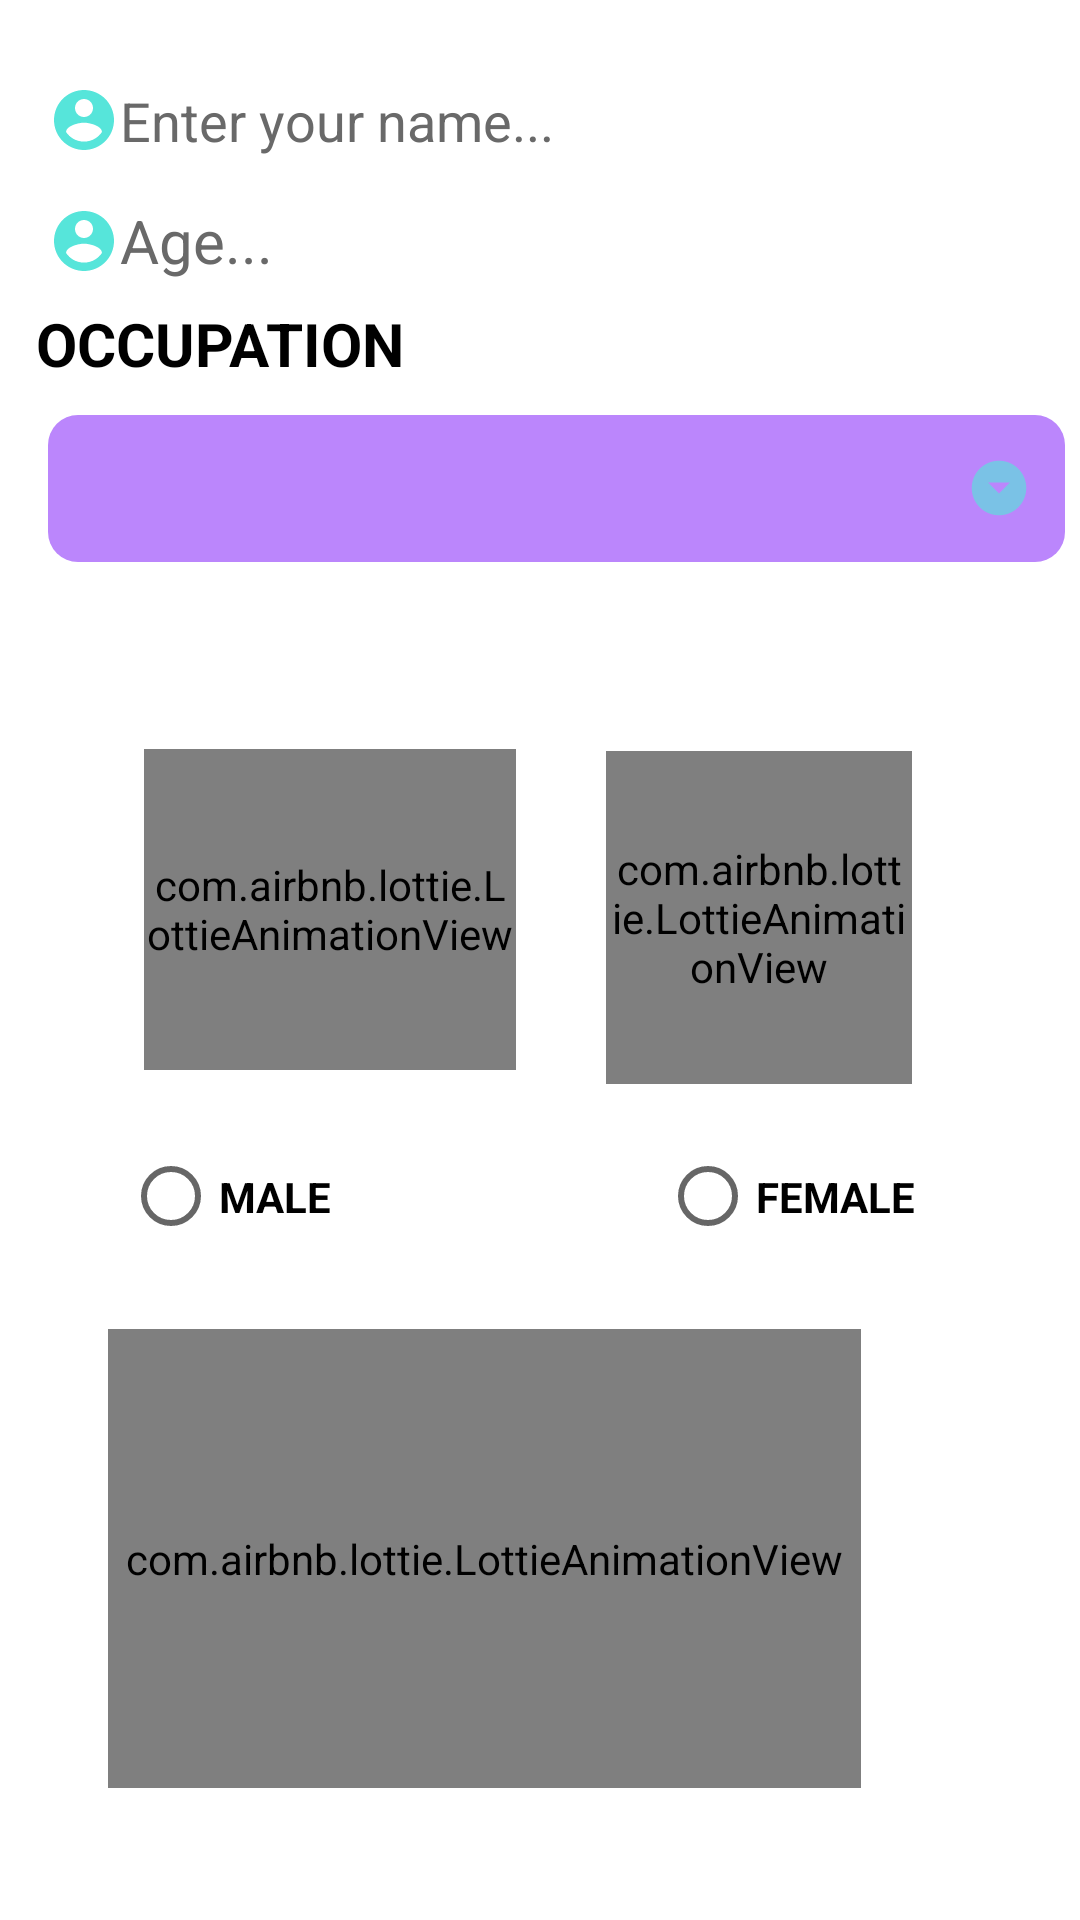

Layout XML and referenced resources for this Android screen:
<!-- AndroidManifest.xml: application theme Theme.VaxiQueue -->
<!-- res/layout/activity_user_main_info.xml -->
<?xml version="1.0" encoding="utf-8"?>
<androidx.constraintlayout.widget.ConstraintLayout xmlns:android="http://schemas.android.com/apk/res/android"
    xmlns:app="http://schemas.android.com/apk/res-auto"
    xmlns:tools="http://schemas.android.com/tools"
    android:layout_width="match_parent"
    android:layout_height="match_parent"
    android:background="@drawable/gradient4"
    tools:context=".UserMainInfo">

    <EditText
        android:id="@+id/editTextPersonName"
        android:layout_width="400dp"
        android:layout_height="0dp"
        android:layout_marginStart="16dp"
        android:layout_marginLeft="16dp"
        android:layout_marginTop="28dp"
        android:background="@drawable/custom_input"
        android:drawableLeft="@drawable/ic_baseline_account_circle_24"
        android:ems="10"
        android:hint="Enter your name..."
        android:inputType="textPersonName"
        android:textColor="@color/black"
        android:textColorHint="#696969"
        app:layout_constraintStart_toStartOf="parent"
        app:layout_constraintTop_toTopOf="parent" />

    <Spinner
        android:id="@+id/spinner_2"
        android:layout_width="339dp"
        android:layout_height="49dp"
        android:layout_marginEnd="5dp"
        android:layout_marginRight="5dp"
        android:layout_marginBottom="448dp"
        android:background="@drawable/spinner"
        app:layout_constraintBottom_toBottomOf="parent"
        app:layout_constraintEnd_toEndOf="parent"
        app:layout_constraintHorizontal_bias="1.0"
        app:layout_constraintStart_toStartOf="parent"
        app:layout_constraintTop_toBottomOf="@+id/editTextPersonName"
        app:layout_constraintVertical_bias="0.95" />

    <TextView
        android:id="@+id/textView4"
        android:layout_width="wrap_content"
        android:layout_height="wrap_content"
        android:layout_marginStart="12dp"
        android:layout_marginLeft="12dp"
        android:layout_marginBottom="512dp"
        android:text="OCCUPATION"
        android:textColor="@color/black"
        android:textSize="20dp"
        android:textStyle="bold"
        app:layout_constraintBottom_toBottomOf="parent"
        app:layout_constraintStart_toStartOf="parent" />

    <com.airbnb.lottie.LottieAnimationView
        android:id="@+id/lottieAnimationView4"
        android:layout_width="124dp"
        android:layout_height="107dp"
        android:layout_marginStart="20dp"
        android:layout_marginLeft="20dp"
        android:scaleType="centerInside"
        app:layout_constraintBottom_toBottomOf="parent"
        app:layout_constraintEnd_toEndOf="parent"
        app:layout_constraintHorizontal_bias="0.129"
        app:layout_constraintStart_toStartOf="parent"
        app:layout_constraintTop_toBottomOf="@+id/spinner_2"
        app:layout_constraintVertical_bias="0.18"
        app:lottie_autoPlay="true"
        app:lottie_fileName="male.json"
        app:lottie_loop="true" />

    <com.airbnb.lottie.LottieAnimationView
        android:id="@+id/lottieAnimationView5"
        android:layout_width="102dp"
        android:layout_height="111dp"
        android:layout_marginEnd="56dp"
        android:layout_marginRight="56dp"
        app:layout_constraintBottom_toBottomOf="parent"
        app:layout_constraintEnd_toEndOf="parent"
        app:layout_constraintTop_toBottomOf="@+id/spinner_2"
        app:layout_constraintVertical_bias="0.184"
        app:lottie_autoPlay="true"
        app:lottie_fileName="female.json" />

    <TextView
        android:id="@+id/textView5"
        android:layout_width="wrap_content"
        android:layout_height="wrap_content"
        android:layout_marginTop="20dp"
        android:layout_marginEnd="360dp"
        android:layout_marginRight="360dp"
        android:text="SEX"
        android:textColor="@color/black"
        android:textSize="20dp"
        android:textStyle="bold"
        app:layout_constraintBottom_toTopOf="@+id/lottieAnimationView4"
        app:layout_constraintEnd_toEndOf="parent"
        app:layout_constraintTop_toBottomOf="@+id/spinner_2"
        app:layout_constraintVertical_bias="0.0" />

    <com.airbnb.lottie.LottieAnimationView
        android:id="@+id/lottieAnimationView6"
        android:layout_width="251dp"
        android:layout_height="153dp"
        android:layout_marginStart="73dp"
        android:layout_marginLeft="73dp"
        android:layout_marginEnd="73dp"
        android:layout_marginRight="73dp"
        android:layout_marginBottom="44dp"
        android:onClick="getPosition"
        app:layout_constraintBottom_toBottomOf="parent"
        app:layout_constraintEnd_toEndOf="parent"
        app:layout_constraintHorizontal_bias="1.0"
        app:layout_constraintStart_toStartOf="parent"
        app:layout_constraintTop_toBottomOf="@+id/textView4"
        app:layout_constraintVertical_bias="1.0"
        app:lottie_autoPlay="true"
        app:lottie_fileName="next.json"
        app:lottie_loop="true" />

    <EditText
        android:id="@+id/editTextage"
        android:layout_width="400dp"
        android:layout_height="32dp"
        android:layout_marginStart="16dp"
        android:layout_marginLeft="16dp"
        android:layout_marginTop="12dp"
        android:background="@drawable/custom_input"
        android:drawableLeft="@drawable/ic_baseline_account_circle_24"
        android:ems="10"
        android:hint="Age..."
        android:inputType="number"
        android:textColor="@color/black"
        android:textColorHint="#696969"
        android:textSize="20dp"
        app:layout_constraintStart_toStartOf="parent"
        app:layout_constraintTop_toBottomOf="@+id/editTextPersonName" />

    <RadioGroup
        android:layout_width="286dp"
        android:layout_height="52dp"
        android:layout_marginTop="188dp"
        android:orientation="horizontal"
        app:layout_constraintEnd_toEndOf="parent"
        app:layout_constraintHorizontal_bias="0.552"
        app:layout_constraintStart_toStartOf="parent"
        app:layout_constraintTop_toBottomOf="@+id/spinner_2">

        <RadioButton
            android:id="@+id/radiobutton1"
            android:layout_width="99dp"
            android:layout_height="47dp"
            android:onClick="getSex_male"
            android:text="MALE"
            android:textColor="@color/black"
            android:textStyle="bold"
            app:layout_constraintEnd_toStartOf="@+id/radioButton5"
            app:layout_constraintHorizontal_bias="0.512"
            app:layout_constraintStart_toStartOf="parent"
            app:layout_constraintTop_toTopOf="@+id/radioButton5"
            tools:ignore="HardcodedText" />

        <RadioButton
            android:id="@+id/radioButton5"
            android:layout_width="99dp"
            android:layout_height="47dp"
            android:layout_marginLeft="80dp"
            android:onClick="getSex_female"
            android:text="FEMALE"
            android:textColor="@color/black"
            android:textStyle="bold"
            app:layout_constraintBottom_toBottomOf="parent"
            app:layout_constraintEnd_toEndOf="parent"
            app:layout_constraintHorizontal_bias="0.81"
            app:layout_constraintStart_toStartOf="parent"
            app:layout_constraintTop_toTopOf="parent"
            app:layout_constraintVertical_bias="0.672"
            tools:ignore="RtlHardcoded" />


    </RadioGroup>


</androidx.constraintlayout.widget.ConstraintLayout>
<!-- resources referenced by this layout -->
<resources>
  <!-- drawable custom_input (drawable) -->
  <?xml version="1.0" encoding="utf-8"?>
  <selector xmlns:android="http://schemas.android.com/apk/res/android">
      <item android:state_enabled="true" android:state_focused="true">
          <shape android:shape="rectangle">
              <solid android:color="@color/purple_200"></solid>
              <corners android:radius="10dp"></corners>
              <stroke android:color="@color/design_default_color_primary_dark" android:width="1dp"></stroke>
          </shape>
  
      </item>
  </selector>
  <!-- drawable ic_baseline_account_circle_24 (drawable) -->
  <vector android:height="24dp" android:tint="#56E5DA"
      android:viewportHeight="24" android:viewportWidth="24"
      android:width="24dp" xmlns:android="http://schemas.android.com/apk/res/android">
      <path android:fillColor="@android:color/white" android:pathData="M12,2C6.48,2 2,6.48 2,12s4.48,10 10,10 10,-4.48 10,-10S17.52,2 12,2zM12,5c1.66,0 3,1.34 3,3s-1.34,3 -3,3 -3,-1.34 -3,-3 1.34,-3 3,-3zM12,19.2c-2.5,0 -4.71,-1.28 -6,-3.22 0.03,-1.99 4,-3.08 6,-3.08 1.99,0 5.97,1.09 6,3.08 -1.29,1.94 -3.5,3.22 -6,3.22z"/>
  </vector>
  <!-- drawable spinner (drawable) -->
  <?xml version="1.0" encoding="utf-8"?>
  <selector xmlns:android="http://schemas.android.com/apk/res/android">
      <item>
          <layer-list>
              <item>
                  <shape android:shape="rectangle">
                      <solid android:color="@color/purple_200"></solid>
                      <corners android:radius="10dp"></corners>
                      <padding android:right="10dp"></padding>
                  </shape>
  
              </item>
              <item>
                  <bitmap android:src="@drawable/ic_down1" android:gravity="center|end"></bitmap>
              </item>
          </layer-list>
      </item>
  </selector>
  <style name="Theme.VaxiQueue" parent="Theme.MaterialComponents.DayNight.NoActionBar">
          
          <item name="colorPrimary">@color/purple_500</item>
          <item name="colorPrimaryVariant">@color/purple_700</item>
          <item name="colorOnPrimary">@color/white</item>
          
          <item name="colorSecondary">@color/teal_200</item>
          <item name="colorSecondaryVariant">@color/teal_700</item>
          <item name="colorOnSecondary">@color/black</item>
          
          <item name="android:statusBarColor" tools:targetApi="l">?attr/colorOnPrimary</item>
          
      </style>
  <!-- drawable ic_down1: png bitmap (drawable-hdpi, 389 bytes) -->
  <!-- not gathered from this repository: default colours our renderer supplied (Android Studio template values) -->
  <color name="purple_200">#FFBB86FC</color>
  <color name="purple_500">#FF6200EE</color>
  <color name="purple_700">#FF3700B3</color>
  <color name="teal_200">#FF03DAC5</color>
  <color name="teal_700">#FF018786</color>
  <color name="black">#FF000000</color>
  <color name="white">#FFFFFFFF</color>
</resources>
